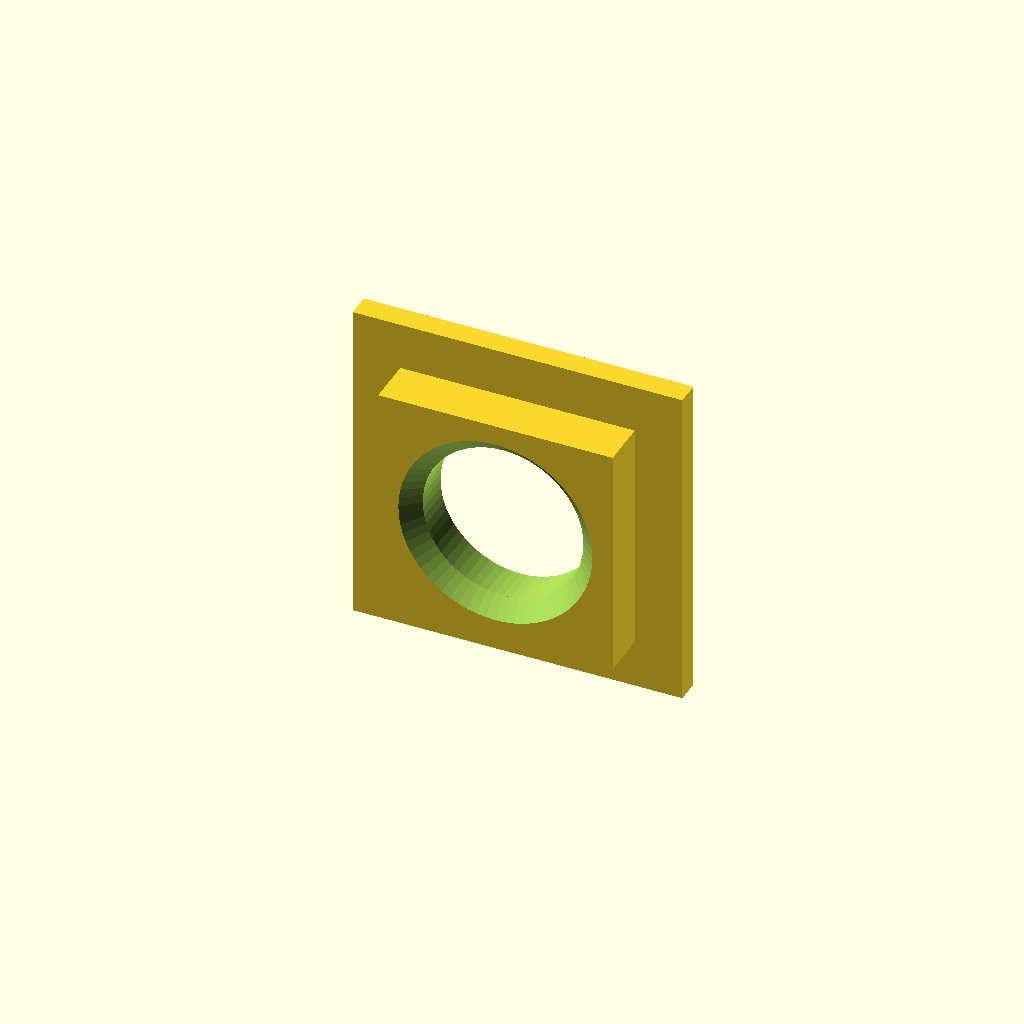
Cell 1: rendered with the file's own defaults.
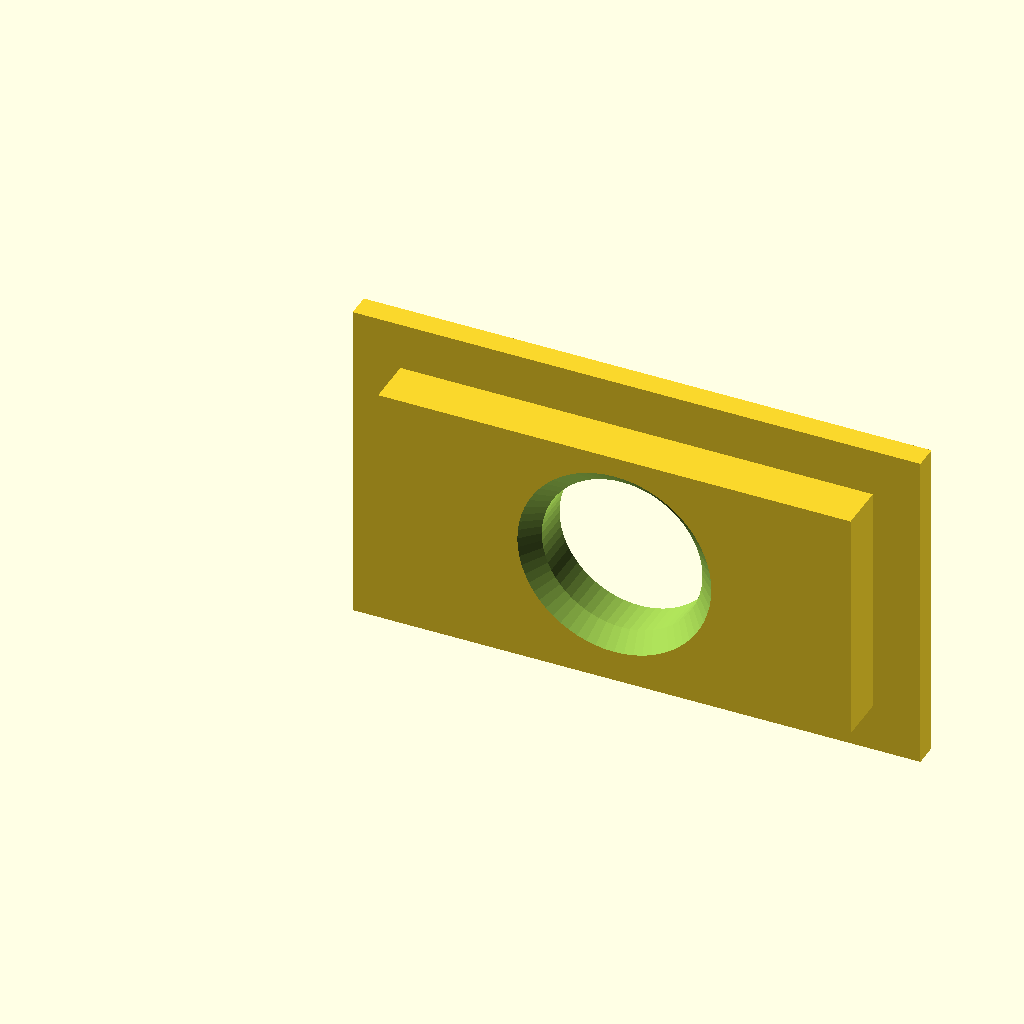
Cell 2: the same model with aperture_w = 40.
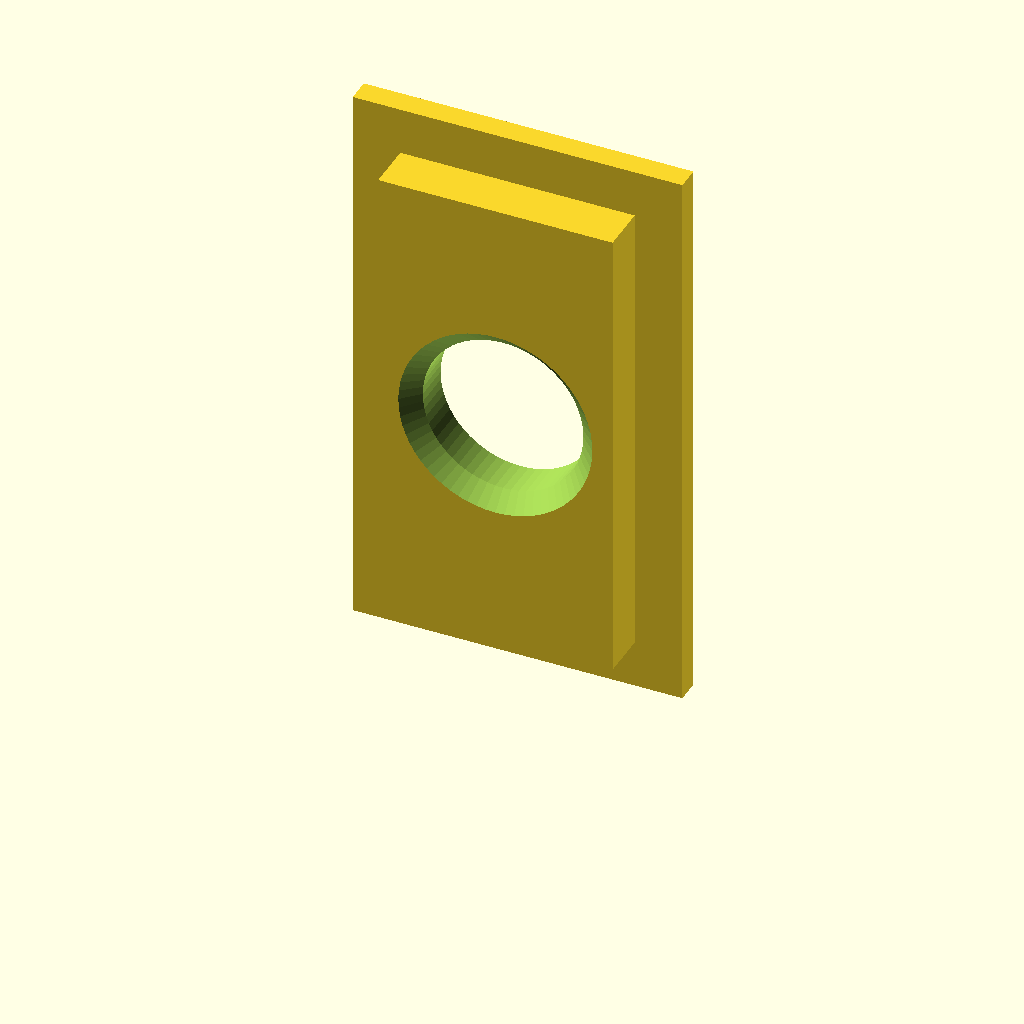
Cell 3: the same model with aperture_h = 40.
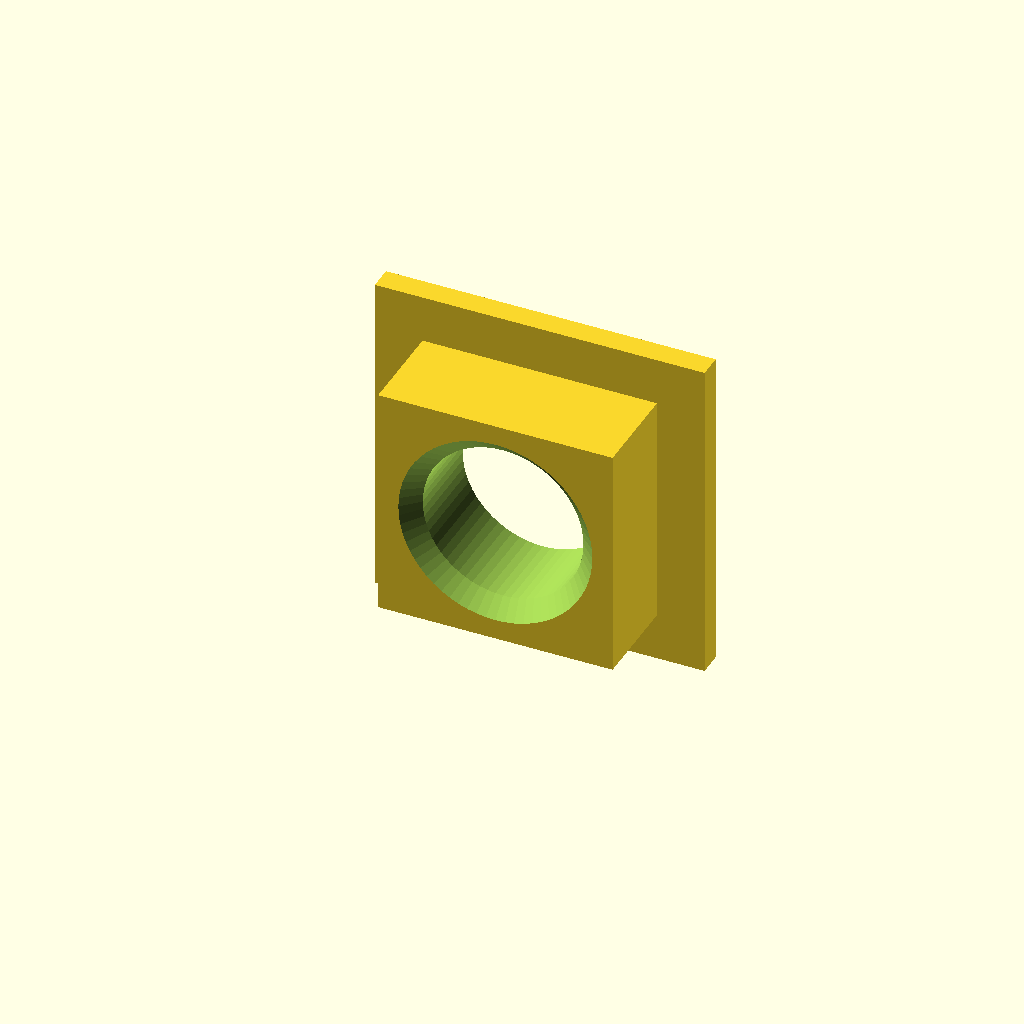
Cell 4 — wall_t set to 8, the other parameters unchanged.
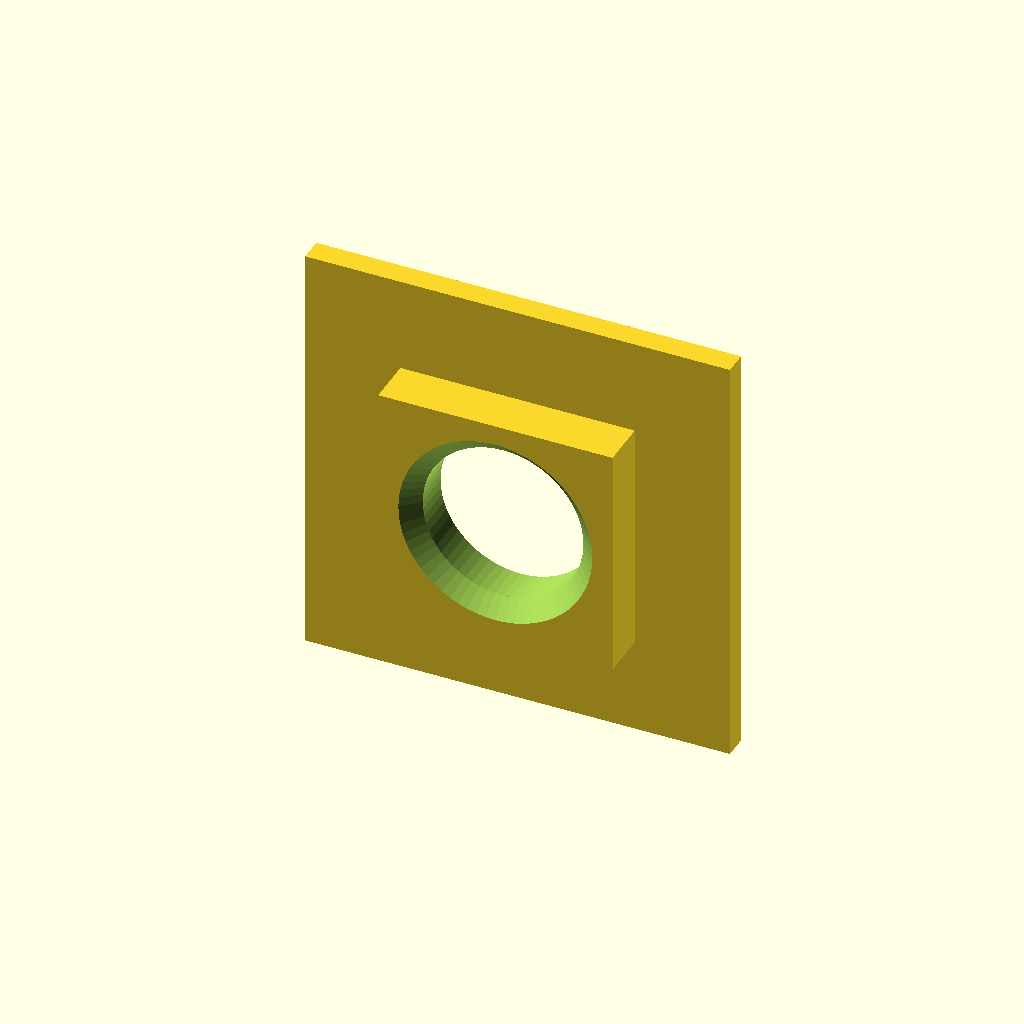
Cell 5 — flange_w set to 8, the other parameters unchanged.
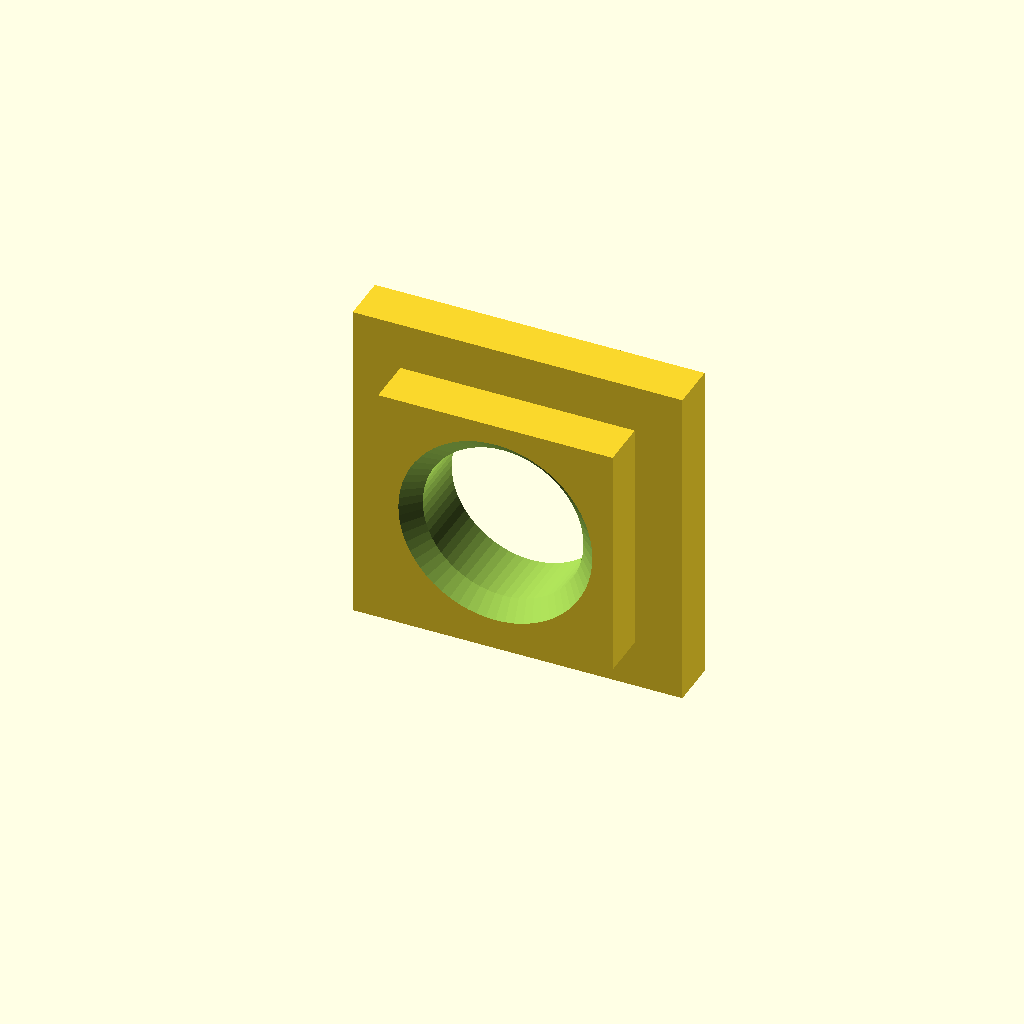
Cell 6: flange_t = 4 (everything else at default).
One fixed orthographic camera (rotation 55°, 0°, 25°; colour scheme Cornfield) for every cell.
Source of the model, docs/3D_printing_files/02_camera_bezel.scad:
// ============================================================
//  MSE-6 — Camera Viewport Bezel
//  Press-fit insert for the bottom shell front wall.
//  Provides a clear aperture for the IMX500 lens while
//  keeping the shell aesthetically closed.
//
//  Shell front wall: X=81–127mm (46mm wide), Z=10–43mm (33mm tall)
//  Wall thickness: ~4mm
//  Camera lens OD: 12.4mm (IMX500 dome)
//
//  Install: push into a 20×20mm square cutout in the shell
//           front wall, centred at X=104, Z=26 (mid-wall).
//           Glue or press-fit. Lens sits flush with outer face.
// ============================================================
$fn = 64;

// Shell wall aperture dimensions
aperture_w   = 20.0;   // square cutout width
aperture_h   = 20.0;   // square cutout height
wall_t       =  4.0;   // shell wall thickness (bezel depth)
flange_w     =  4.0;   // flange overhang on interior side
flange_t     =  2.0;   // flange thickness (stops bezel going too deep)

// Lens window
lens_d       = 13.5;   // clear aperture (IMX500 dome 12.4mm + 1.1mm clearance)
// Decorative outer ring
outer_d      = 17.0;   // chamfered outer ring OD on shell exterior face

// Press-fit body
body_w       = aperture_w - 0.3;  // slight undersize for press fit
body_h       = aperture_h - 0.3;
body_d       = wall_t;             // fills full wall thickness

module bezel() {
    difference() {
        union() {
            // Press-fit body
            cube([body_w, body_d, body_h]);

            // Interior flange (stops body from passing through)
            translate([-flange_w, body_d, -flange_w])
                cube([body_w + flange_w*2,
                      flange_t,
                      body_h + flange_w*2]);
        }

        // Lens aperture (centred in body)
        translate([body_w/2, -0.1, body_h/2])
            rotate([-90, 0, 0])
                cylinder(d = lens_d, h = body_d + flange_t + 0.2);

        // Chamfer on lens aperture exterior face
        translate([body_w/2, -0.1, body_h/2])
            rotate([-90, 0, 0])
                cylinder(d1 = lens_d + 3, d2 = lens_d,
                         h = 1.5);

        // Decorative chamfer ring on interior face
        translate([body_w/2, body_d + flange_t + 0.1, body_h/2])
            rotate([90, 0, 0])
                cylinder(d1 = outer_d + 2, d2 = outer_d,
                         h = 1.5);
    }
}

bezel();
Parameter table extracted from the source (name, type, default, range or options):
aperture_w: number, default 20
aperture_h: number, default 20
wall_t: number, default 4
flange_w: number, default 4
flange_t: number, default 2
lens_d: number, default 13.5
outer_d: number, default 17
